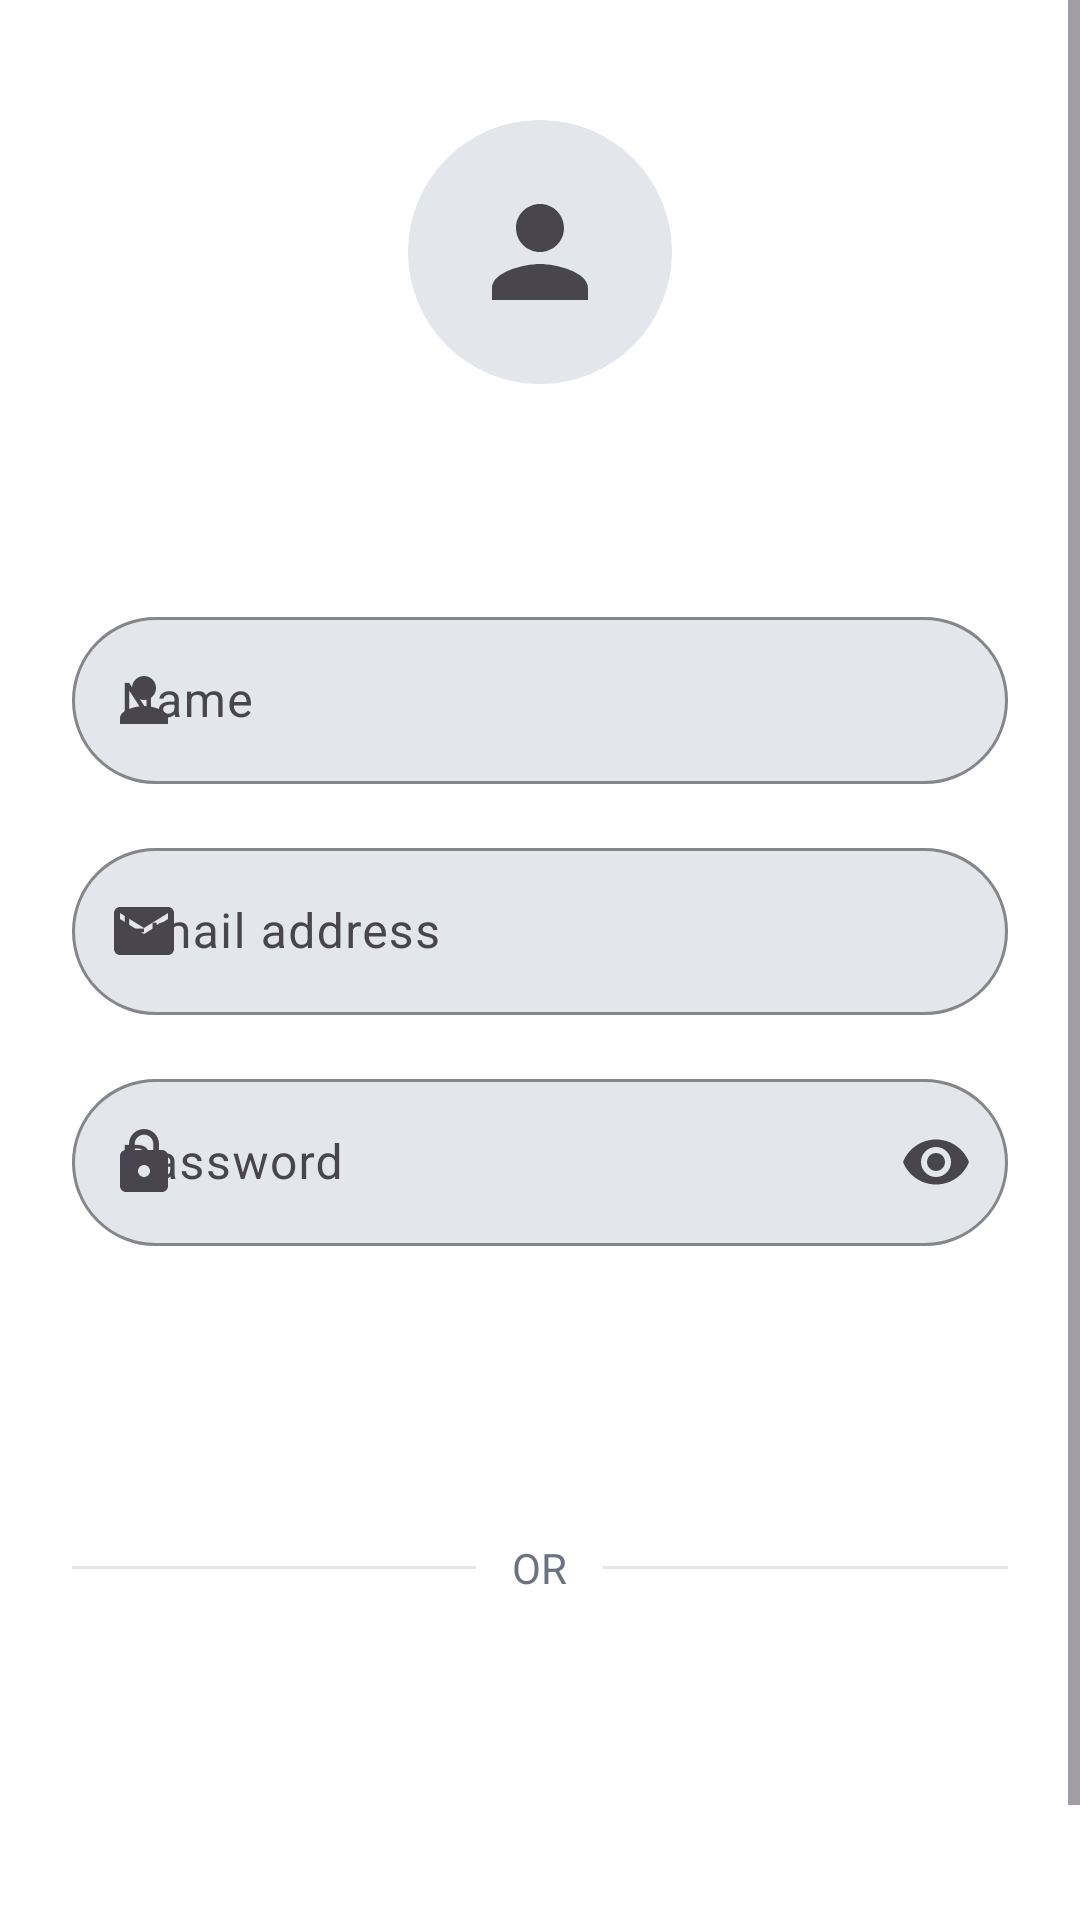

This screen was rendered from an Android layout file. Write that file and the resources it references.
<!-- AndroidManifest.xml: application theme Theme.KinderGuard -->
<!-- res/layout/activity_signup.xml -->
<?xml version="1.0" encoding="utf-8"?>
<ScrollView xmlns:android="http://schemas.android.com/apk/res/android"
    xmlns:app="http://schemas.android.com/apk/res-auto"
    xmlns:tools="http://schemas.android.com/tools"
    android:layout_width="match_parent"
    android:layout_height="match_parent"
    android:background="@color/kg_white"
    android:fillViewport="true"
    tools:context=".ui.auth.SignupActivity">

    <LinearLayout
        android:layout_width="match_parent"
        android:layout_height="wrap_content"
        android:orientation="vertical"
        android:paddingStart="24dp"
        android:paddingEnd="24dp"
        android:paddingBottom="24dp">

        <FrameLayout
            android:layout_width="88dp"
            android:layout_height="88dp"
            android:layout_marginTop="40dp"
            android:layout_gravity="center_horizontal"
            android:background="@drawable/bg_circle_field">

            <ImageView
                android:layout_width="48dp"
                android:layout_height="48dp"
                android:layout_gravity="center"
                android:src="@drawable/ic_person_placeholder" />
        </FrameLayout>

        <TextView
            android:id="@+id/tvBrand"
            android:layout_width="wrap_content"
            android:layout_height="wrap_content"
            android:layout_marginTop="16dp"
            android:layout_gravity="center_horizontal"
            android:textSize="24sp"
            android:textStyle="bold" />

        <ProgressBar
            android:id="@+id/progressBar"
            android:layout_width="wrap_content"
            android:layout_height="wrap_content"
            android:layout_marginTop="16dp"
            android:layout_gravity="center_horizontal"
            android:visibility="gone" />

        <com.google.android.material.textfield.TextInputLayout
            android:id="@+id/tilName"
            style="@style/KgTextField"
            android:layout_width="match_parent"
            android:layout_height="wrap_content"
            android:layout_marginTop="24dp"
            android:hint="@string/name_hint"
            app:boxBackgroundColor="@color/kg_field_bg"
            app:startIconDrawable="@drawable/ic_person">

            <com.google.android.material.textfield.TextInputEditText
                android:id="@+id/etName"
                android:layout_width="match_parent"
                android:layout_height="wrap_content"
                android:inputType="textPersonName" />
        </com.google.android.material.textfield.TextInputLayout>

        <com.google.android.material.textfield.TextInputLayout
            android:id="@+id/tilEmail"
            style="@style/KgTextField"
            android:layout_width="match_parent"
            android:layout_height="wrap_content"
            android:layout_marginTop="16dp"
            android:hint="@string/email_hint"
            app:boxBackgroundColor="@color/kg_field_bg"
            app:startIconDrawable="@drawable/ic_email">

            <com.google.android.material.textfield.TextInputEditText
                android:id="@+id/etEmail"
                android:layout_width="match_parent"
                android:layout_height="wrap_content"
                android:inputType="textEmailAddress" />
        </com.google.android.material.textfield.TextInputLayout>

        <com.google.android.material.textfield.TextInputLayout
            android:id="@+id/tilPassword"
            style="@style/KgTextField"
            android:layout_width="match_parent"
            android:layout_height="wrap_content"
            android:layout_marginTop="16dp"
            android:hint="@string/password_hint"
            app:boxBackgroundColor="@color/kg_field_bg"
            app:startIconDrawable="@drawable/ic_lock"
            app:endIconMode="password_toggle">

            <com.google.android.material.textfield.TextInputEditText
                android:id="@+id/etPassword"
                android:layout_width="match_parent"
                android:layout_height="wrap_content"
                android:inputType="textPassword" />
        </com.google.android.material.textfield.TextInputLayout>

        <Button
            android:id="@+id/btnSignUp"
            style="@style/KgButton.Primary"
            android:layout_width="match_parent"
            android:layout_height="wrap_content"
            android:layout_marginTop="24dp"
            android:text="@string/sign_up"
            android:textColor="@color/kg_white" />

        <LinearLayout
            android:layout_width="match_parent"
            android:layout_height="wrap_content"
            android:layout_marginTop="24dp"
            android:gravity="center_vertical"
            android:orientation="horizontal">

            <View
                android:layout_width="0dp"
                android:layout_height="1dp"
                android:layout_weight="1"
                android:background="@color/kg_field_bg" />

            <TextView
                android:layout_width="wrap_content"
                android:layout_height="wrap_content"
                android:layout_marginStart="12dp"
                android:layout_marginEnd="12dp"
                android:text="@string/or"
                android:textColor="@color/kg_text_gray" />

            <View
                android:layout_width="0dp"
                android:layout_height="1dp"
                android:layout_weight="1"
                android:background="@color/kg_field_bg" />
        </LinearLayout>

        <Button
            android:id="@+id/btnGoogleSignUp"
            style="@style/KgButton.Primary"
            android:layout_width="match_parent"
            android:layout_height="wrap_content"
            android:layout_marginTop="24dp"
            android:text="@string/sign_up_with_google"
            android:textColor="@color/kg_white"
            app:icon="@drawable/ic_google"
            app:iconGravity="textStart" />

        <LinearLayout
            android:layout_width="match_parent"
            android:layout_height="wrap_content"
            android:layout_marginTop="32dp"
            android:gravity="center"
            android:orientation="horizontal">

            <TextView
                android:layout_width="wrap_content"
                android:layout_height="wrap_content"
                android:text="@string/have_account"
                android:textColor="@color/kg_text_gray" />

            <TextView
                android:id="@+id/tvLoginHere"
                android:layout_width="wrap_content"
                android:layout_height="wrap_content"
                android:text="@string/login_here"
                android:textColor="@color/kg_orange"
                android:textStyle="bold"
                android:clickable="true"
                android:focusable="true" />
        </LinearLayout>

    </LinearLayout>
</ScrollView>
<!-- resources referenced by this layout -->
<resources>
  <color name="kg_field_bg">#E3E6EA</color>
  <color name="kg_orange">#E8622C</color>
  <color name="kg_text_gray">#6B7280</color>
  <color name="kg_white">#FFFFFF</color>
  <!-- drawable bg_circle_field (drawable) -->
  <?xml version="1.0" encoding="utf-8"?>
  <shape xmlns:android="http://schemas.android.com/apk/res/android"
      android:shape="oval">
      <solid android:color="@color/kg_field_bg" />
  </shape>
  <!-- drawable ic_email (drawable) -->
  <vector xmlns:android="http://schemas.android.com/apk/res/android"
      android:width="24dp"
      android:height="24dp"
      android:viewportWidth="24"
      android:viewportHeight="24"
      android:tint="?attr/colorControlNormal">
      <path
          android:fillColor="@color/kg_text_gray"
          android:pathData="M20,4H4c-1.1,0 -1.99,0.9 -1.99,2L2,18c0,1.1 0.9,2 2,2h16c1.1,0 2,-0.9 2,-2V6c0,-1.1 -0.9,-2 -2,-2zM20,8l-8,5 -8,-5V6l8,5 8,-5v2z"/>
  </vector>
  <!-- drawable ic_person (drawable) -->
  <vector xmlns:android="http://schemas.android.com/apk/res/android"
      android:width="24dp"
      android:height="24dp"
      android:viewportWidth="24"
      android:viewportHeight="24"
      android:tint="?attr/colorControlNormal">
      <path
          android:fillColor="@color/kg_text_gray"
          android:pathData="M12,12c2.21,0 4,-1.79 4,-4s-1.79,-4 -4,-4 -4,1.79 -4,4 1.79,4 4,4zM12,14c-2.67,0 -8,1.34 -8,4v2h16v-2c0,-2.66 -5.33,-4 -8,-4z"/>
  </vector>
  <!-- drawable ic_person_placeholder (drawable) -->
  <vector xmlns:android="http://schemas.android.com/apk/res/android"
      android:width="48dp"
      android:height="48dp"
      android:viewportWidth="24"
      android:viewportHeight="24"
      android:tint="?attr/colorControlNormal">
      <path
          android:fillColor="@color/kg_text_gray"
          android:pathData="M12,12c2.21,0 4,-1.79 4,-4s-1.79,-4 -4,-4 -4,1.79 -4,4 1.79,4 4,4zM12,14c-2.67,0 -8,1.34 -8,4v2h16v-2c0,-2.66 -5.33,-4 -8,-4z"/>
  </vector>
  <string name="email_hint">Email address</string>
  <string name="have_account">Already have an account? </string>
  <string name="login_here">Login here</string>
  <string name="name_hint">Name</string>
  <string name="or">OR</string>
  <string name="password_hint">Password</string>
  <string name="sign_up">Sign up</string>
  <string name="sign_up_with_google">Sign up with google</string>
  <style name="KgButton.Primary" parent="Widget.Material3.Button">
          <item name="backgroundTint">@color/kg_primary_blue</item>
          <item name="cornerRadius">28dp</item>
          <item name="android:textAllCaps">false</item>
          <item name="android:textSize">16sp</item>
          <item name="android:padding">14dp</item>
      </style>
  <style name="KgTextField" parent="Widget.Material3.TextInputLayout.OutlinedBox">
          <item name="boxCornerRadiusTopStart">28dp</item>
          <item name="boxCornerRadiusTopEnd">28dp</item>
          <item name="boxCornerRadiusBottomStart">28dp</item>
          <item name="boxCornerRadiusBottomEnd">28dp</item>
          <item name="boxStrokeColor">@color/kg_field_bg</item>
      </style>
  <style name="Theme.KinderGuard" parent="Theme.Material3.Light.NoActionBar">
          <item name="colorPrimary">@color/kg_primary_blue</item>
          <item name="colorPrimaryDark">@color/kg_primary_blue_dark</item>
          <item name="colorSecondary">@color/kg_teal</item>
          <item name="android:statusBarColor">@color/kg_white</item>
          <item name="android:windowLightStatusBar" tools:targetApi="23">true</item>
          <item name="android:windowBackground">@color/kg_white</item>
      </style>
  <color name="kg_primary_blue">#1B6FA8</color>
  <color name="kg_primary_blue_dark">#154F79</color>
  <color name="kg_teal">#1EA672</color>
</resources>
